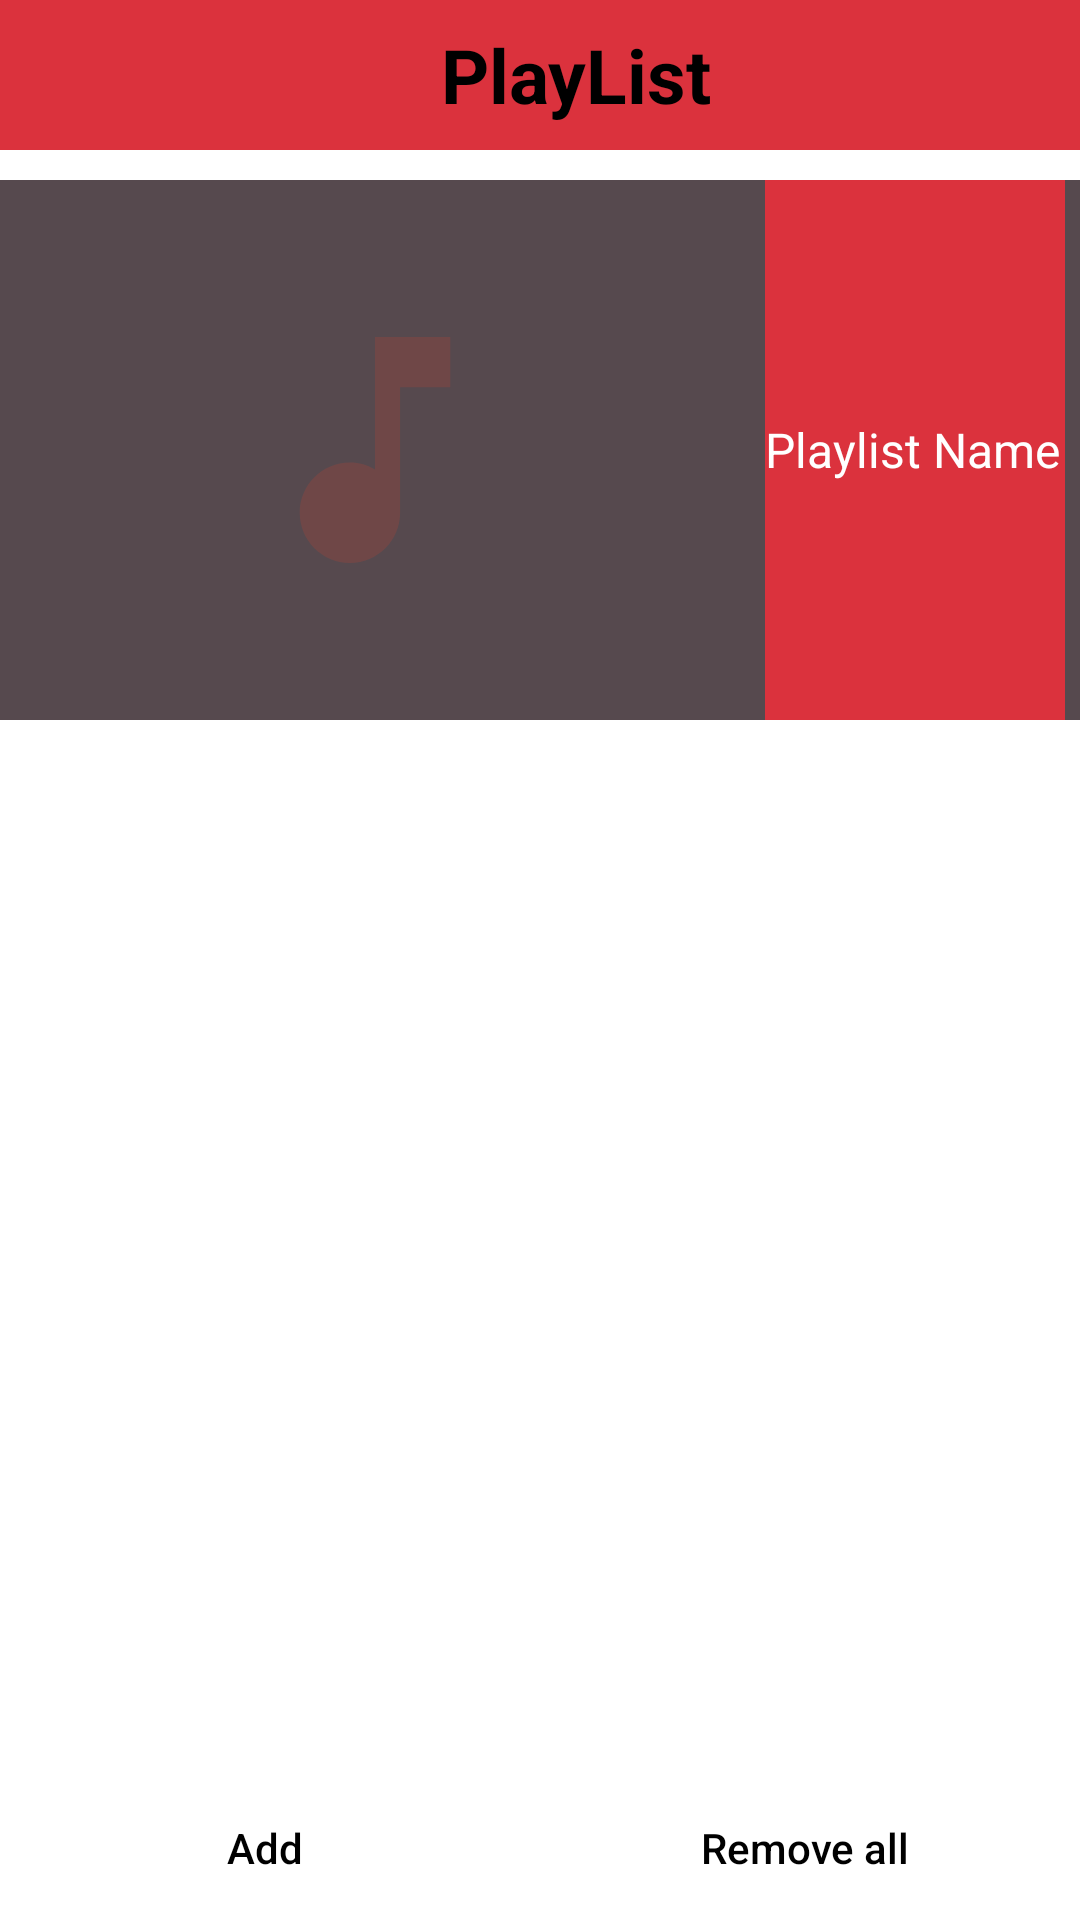

Reconstruct the res/layout file that produces this screen, plus the resources it refers to.
<!-- AndroidManifest.xml: application theme Theme.AudioPlayer -->
<!-- res/layout/activity_playlist_details.xml -->
<?xml version="1.0" encoding="utf-8"?>
<androidx.constraintlayout.widget.ConstraintLayout xmlns:android="http://schemas.android.com/apk/res/android"
    xmlns:app="http://schemas.android.com/apk/res-auto"
    xmlns:tools="http://schemas.android.com/tools"
    android:layout_width="match_parent"
    android:layout_height="match_parent"
    tools:context=".PlaylistDetails">
    <LinearLayout
        android:id="@+id/linearLayout"
        android:layout_width="match_parent"
        android:layout_height="wrap_content"
        android:background="@color/teal_200"
        android:orientation="horizontal"
        app:layout_constraintBottom_toBottomOf="parent"
        app:layout_constraintEnd_toEndOf="parent"
        app:layout_constraintStart_toStartOf="parent"
        app:layout_constraintTop_toTopOf="parent"
        app:layout_constraintVertical_bias="0.0">

        <ImageButton
            android:id="@+id/backBTNPD"
            android:layout_width="wrap_content"
            android:layout_height="50dp"
            android:backgroundTint="@android:color/transparent"
            android:contentDescription="@string/back_btn"
            android:src="@drawable/ic_back"
            app:tint="@color/black" />

        <TextView
            android:id="@+id/playlistNamePD"
            android:layout_width="match_parent"
            android:layout_height="match_parent"
            android:contentDescription="@string/play_list"
            android:gravity="center"
            android:text="@string/play_list"
            android:textColor="@color/black"
            android:textSize="25sp"
            android:textStyle="bold"
            android:singleLine="true"
            />

    </LinearLayout>

    <LinearLayout
        android:id="@+id/linearLayoutDetails"
        android:layout_width="match_parent"
        android:layout_height="180dp"
        android:orientation="horizontal"
        app:layout_constraintEnd_toEndOf="parent"
        app:layout_constraintStart_toStartOf="parent"
        tools:ignore="MissingConstraints"
        app:layout_constraintTop_toBottomOf="@id/linearLayout"
        android:layout_marginTop="10dp"
        android:background="@color/teal_700">
        <com.google.android.material.imageview.ShapeableImageView
            android:id="@+id/playlistImagePD"
            android:layout_width="250dp"
            android:layout_height="match_parent"
            android:src="@drawable/ic_launcher_foreground"
            />
        <TextView
            android:id="@+id/moreInfoPD"
            android:layout_width="match_parent"
            android:layout_height="match_parent"
            android:text="@string/playlist_name"
            android:gravity="center|start"
            android:layout_marginHorizontal="5dp"
            android:textColor="@color/white"
            android:textSize="16sp"
            android:background="@color/teal_200"

            />
    </LinearLayout>
    <androidx.recyclerview.widget.RecyclerView
        android:id="@+id/playlistDetailsRV"
        android:layout_width="match_parent"
        android:layout_height="wrap_content"
        app:layout_constraintStart_toStartOf="parent"
        app:layout_constraintEnd_toEndOf="parent"
        app:layout_constraintTop_toBottomOf="@id/linearLayoutDetails"
        android:scrollbars="vertical"
        android:paddingBottom="280dp"
        android:layout_marginTop="10dp"/>
    <com.google.android.material.floatingactionbutton.FloatingActionButton
        android:id="@+id/shuffleDatailsBTN"
        android:layout_width="wrap_content"
        android:layout_height="wrap_content"
        android:backgroundTint="@color/white"
        android:src="@drawable/ic_baseline_shuffle_24"
        app:icon="@drawable/ic_baseline_shuffle_24"
        app:iconSize="35dp"
        app:iconTint="@color/teal_200"
        app:layout_constraintBottom_toBottomOf="parent"
        app:layout_constraintEnd_toEndOf="parent"
        app:layout_constraintHorizontal_bias="0.9"
        app:layout_constraintStart_toStartOf="parent"
        app:layout_constraintTop_toTopOf="parent"
        app:layout_constraintVertical_bias="0.9"
        app:strokeColor="@color/teal_200"
        app:strokeWidth="2dp"
        android:visibility="invisible"/>

    <LinearLayout
        android:layout_width="match_parent"
        android:layout_height="wrap_content"
        android:orientation="horizontal"
        app:layout_constraintBottom_toBottomOf="parent"
        app:layout_constraintEnd_toEndOf="parent"
        app:layout_constraintStart_toStartOf="parent"
        tools:ignore="MissingConstraints">

        <Button
            android:id="@+id/addPd"
            style="@style/Widget.AppCompat.Button.Borderless"
            android:layout_width="wrap_content"
            android:layout_height="wrap_content"
            android:layout_weight="1"
            android:contentDescription="@string/add_song"
            android:drawableLeft="@drawable/ic_add"
            android:text="@string/add_song"
            android:textAllCaps="false"
            android:textColor="@color/black"
            tools:ignore="RtlHardcoded" />


        <Button
            android:id="@+id/removeAllPD"
            style="@style/Widget.AppCompat.Button.Borderless"
            android:layout_width="wrap_content"
            android:layout_height="match_parent"
            android:layout_weight="1"
            android:contentDescription="@string/add_song"
            android:drawableLeft="@drawable/ic_delete"
            android:text="@string/remove_all"
            android:textAllCaps="false"
            android:textColor="@color/black"
            tools:ignore="RtlHardcoded" />

    </LinearLayout>



</androidx.constraintlayout.widget.ConstraintLayout>
<!-- resources referenced by this layout -->
<resources>
  <color name="black">#FF000000</color>
  <color name="teal_200">#DB323D</color>
  <color name="teal_700">#56494E</color>
  <color name="white">#FFFFFFFF</color>
  <!-- drawable ic_baseline_shuffle_24 (drawable) -->
  <vector android:height="24dp" android:tint="#DB323D"
      android:viewportHeight="24" android:viewportWidth="24"
      android:width="24dp" xmlns:android="http://schemas.android.com/apk/res/android">
      <path android:fillColor="@android:color/white" android:pathData="M10.59,9.17L5.41,4 4,5.41l5.17,5.17 1.42,-1.41zM14.5,4l2.04,2.04L4,18.59 5.41,20 17.96,7.46 20,9.5L20,4h-5.5zM14.83,13.41l-1.41,1.41 3.13,3.13L14.5,20L20,20v-5.5l-2.04,2.04 -3.13,-3.13z"/>
  </vector>
  <!-- drawable ic_launcher_foreground (drawable) -->
  <vector xmlns:android="http://schemas.android.com/apk/res/android"
      android:width="108dp"
      android:height="108dp"
      android:viewportWidth="108"
      android:viewportHeight="108"
      android:tint="#6F4747">
    <group android:scaleX="2.5094194"
        android:scaleY="2.5094194"
        android:translateX="23.886967"
        android:translateY="23.886967">
      <path
          android:fillColor="@android:color/white"
          android:pathData="M12,3v10.55c-0.59,-0.34 -1.27,-0.55 -2,-0.55 -2.21,0 -4,1.79 -4,4s1.79,4 4,4 4,-1.79 4,-4V7h4V3h-6z"/>
    </group>
  </vector>
  <string name="add_song">Add</string>
  <string name="back_btn">Back</string>
  <string name="play_list">PlayList</string>
  <string name="playlist_name">Playlist Name</string>
  <string name="remove_all">Remove all</string>
  <style name="Theme.AudioPlayer" parent="Theme.MaterialComponents.Light.DarkActionBar">
          
          <item name="colorPrimary">#A62639</item>
          <item name="colorPrimaryVariant">@color/teal_200</item>
          <item name="colorOnPrimary">@color/black</item>
          
          <item name="colorSecondary">@color/teal_200</item>
          <item name="colorSecondaryVariant">@color/teal_700</item>
          <item name="colorOnSecondary">@android:color/transparent</item>
          
          <item name="android:statusBarColor" tools:targetApi="l">?attr/colorPrimaryVariant</item>
          
          <item name="android:forceDarkAllowed">false</item>
  
      </style>
</resources>
